Dataset: clam_projects (GitHub, miclearnstocode/clam_projects). Classes: alive, dead, no clam.

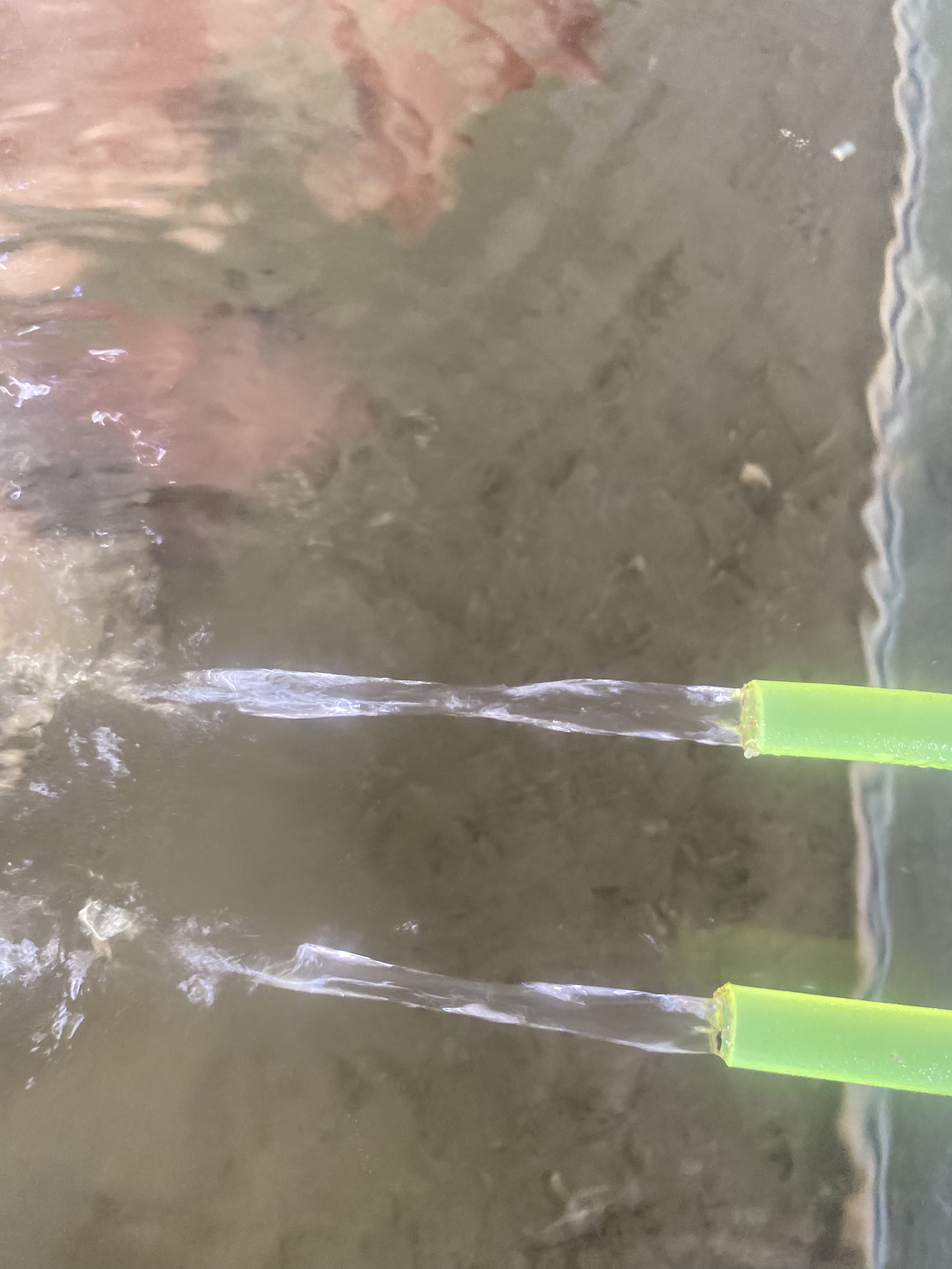
Label: no clam

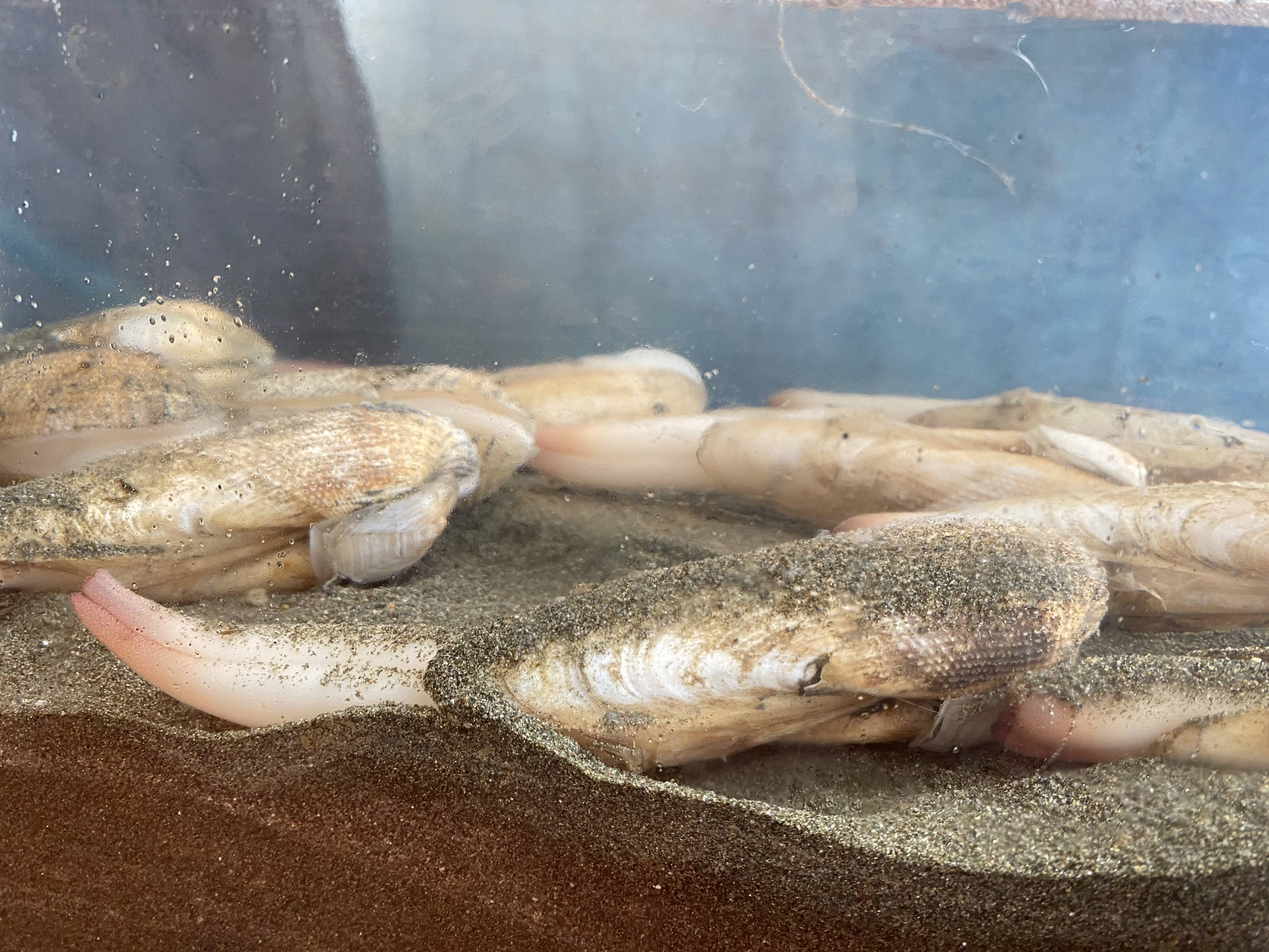
Label: alive

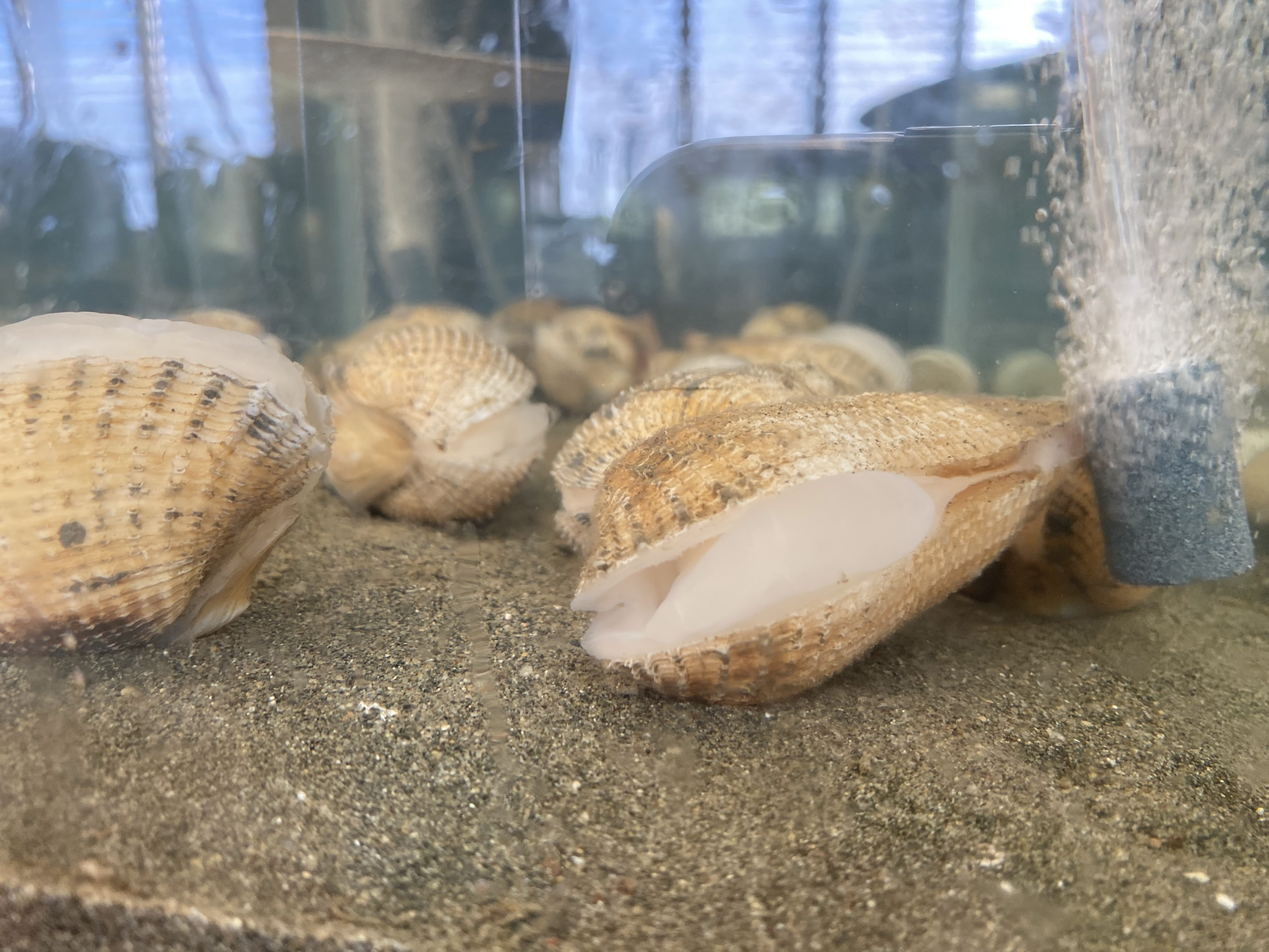
Label: alive

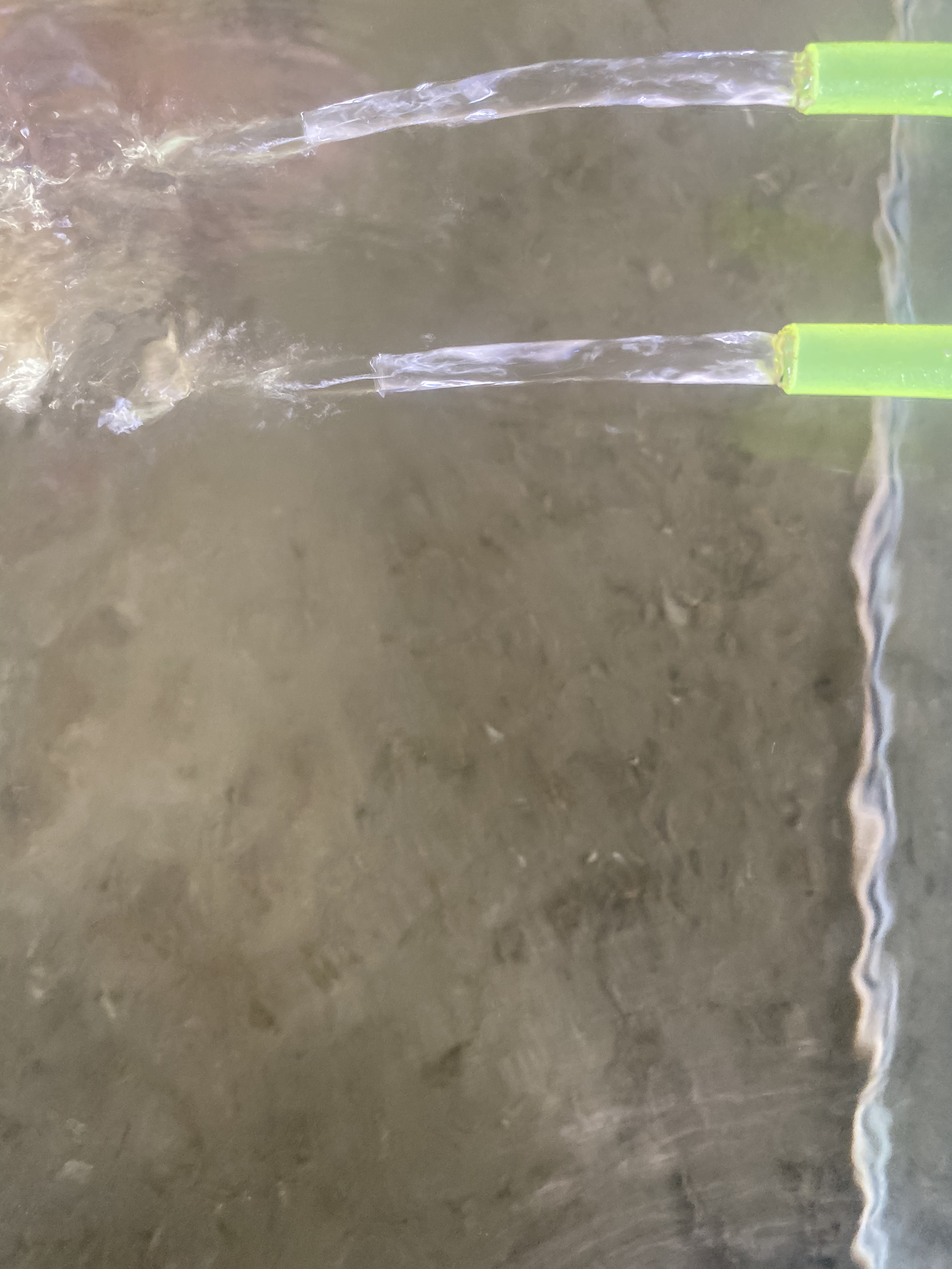
Label: no clam

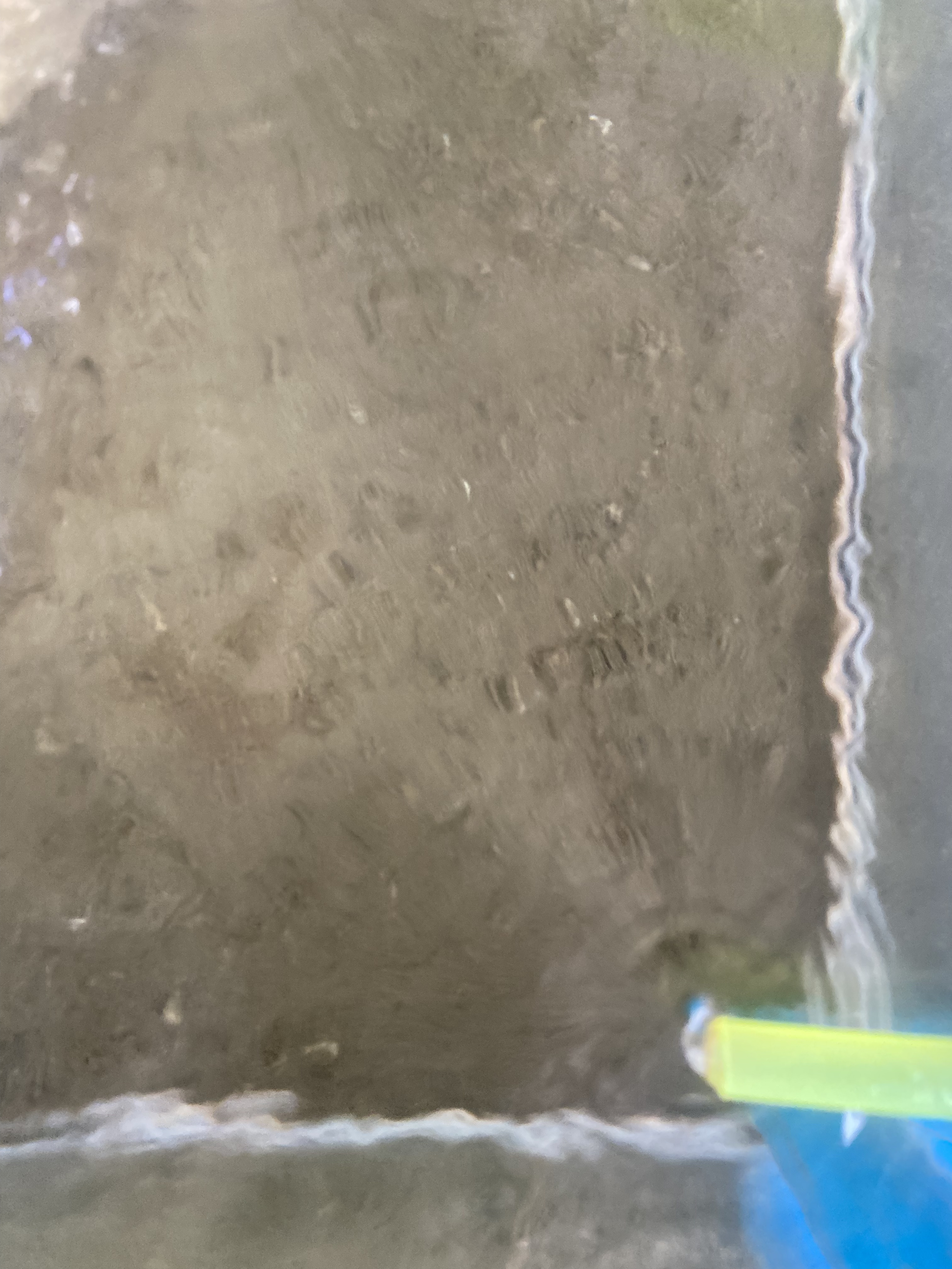
Label: no clam

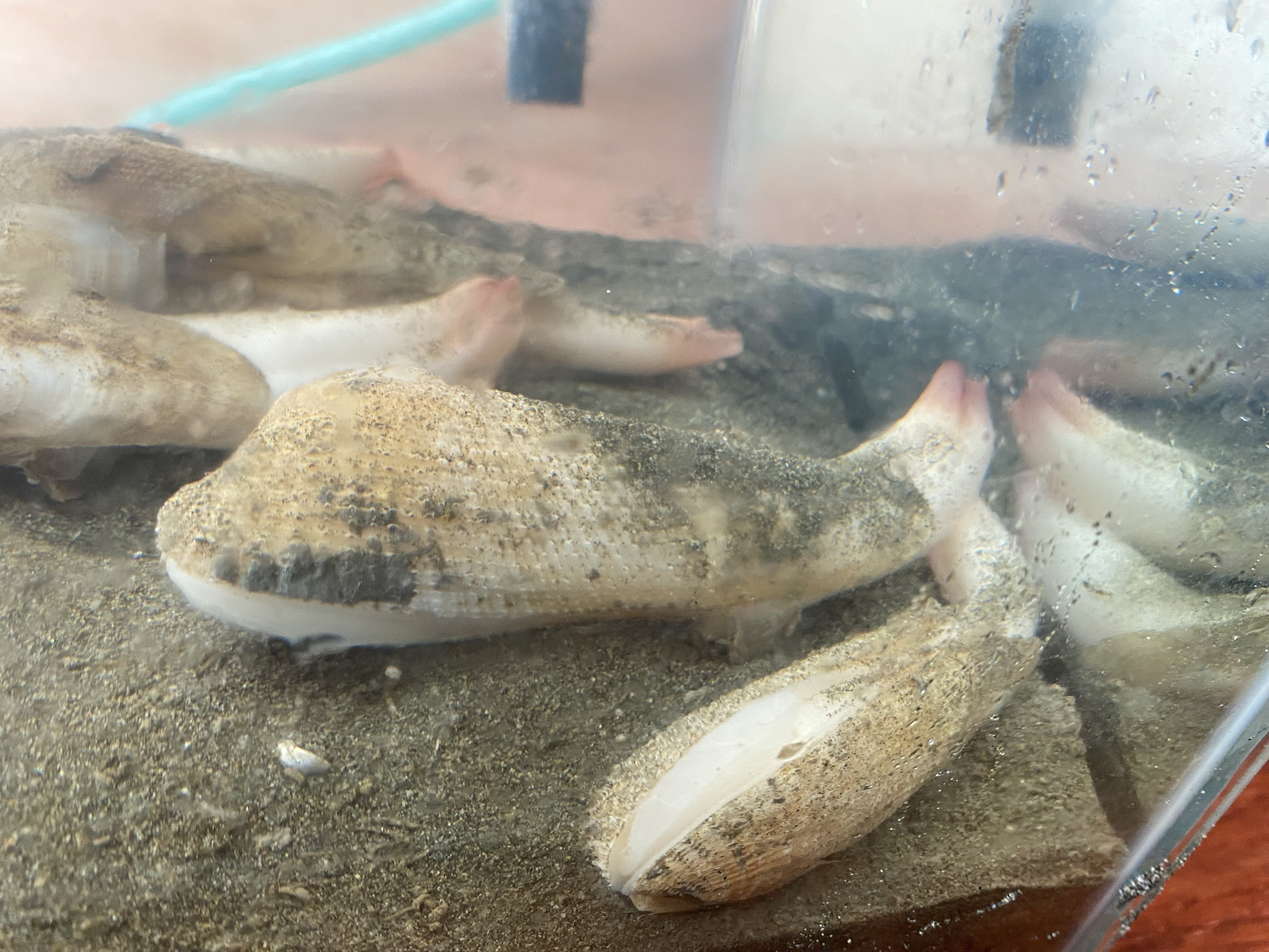
Label: alive
